Image classification data set "dataset_preprocessed" (Charifabenfraj/PlantGuard_AI on GitHub). Class labels (5): pepper bell bacterial spot, pepper bell healthy, potato early blight, potato healthy, tomato mosaic virus.

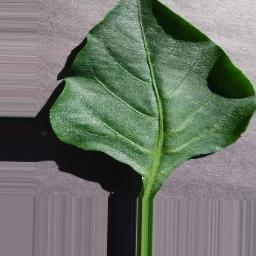
Label: pepper bell healthy

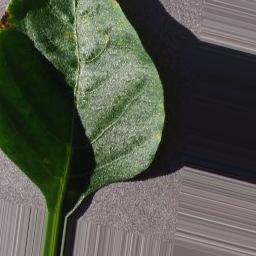
Label: pepper bell bacterial spot

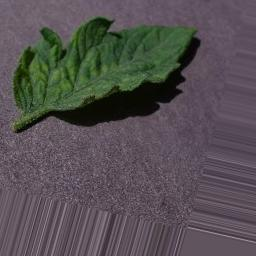
Label: tomato mosaic virus

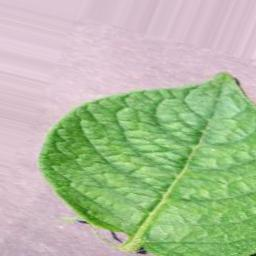
Label: potato healthy

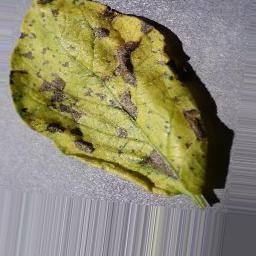
Label: potato early blight

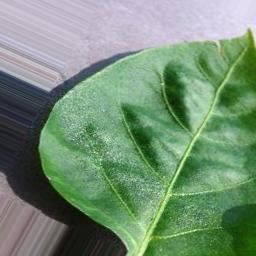
Label: pepper bell healthy
